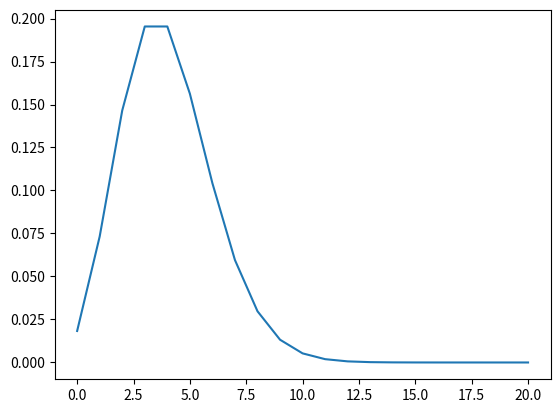

Source code (Python):
from decimal import Decimal, getcontext

import numpy as np
import math
import scipy.special
import matplotlib.pyplot as plt


# Векторизованное преобразование
@np.vectorize
def float2decimal(x):
    return Decimal(x)


# Распределение Пуассона
def poisson_distribution(lambda_, N):
    if lambda_ <= 0:
        raise Exception("Incorrect lambda value")
    if N < 0:
        raise Exception("Incorrect N value")

    N = np.int64(N)  # введено для корректной работы дисперсии
    m = np.arange(N+1, dtype=float)
    P = float2decimal(pow(lambda_, m))*Decimal(math.exp(-lambda_)) / \
        float2decimal(scipy.special.factorial(np.arange(N+1)))
    return P


# Момент случайной величины
def moment_of_rv(P, k):
    if type(k) != int:
        raise Exception("Incorrect k type")
    if type(P) != np.ndarray and type(P) != np.array:
        raise Exception("Incorrect P type")

    P = P/P.sum()  # нормировка вероятности
    n = float2decimal(pow(np.arange(P.size, dtype=float), k))*P
    return n.sum()


# Среднее значение случайной величины
def mean_value(P):
    return moment_of_rv(P, 1)


# Дисперсия случайной величины
def dispersion(P):
    return moment_of_rv(poisson_distribution(lambda_, \
                                             P.size-1-mean_value(P)), 2)


if __name__ == '__main__':
    # lambda_ = float(input("Введите значение lambda: "))
    # N = int(input("Введите значение N: "))
    lambda_ = 4
    N = 20
    getcontext().prec = 6

    P = poisson_distribution(lambda_, N)
    plt.plot(P)
    plt.show()
    # print(P)
    print("Mean value =", mean_value(P))
    print("Dispersion =", dispersion(P))
